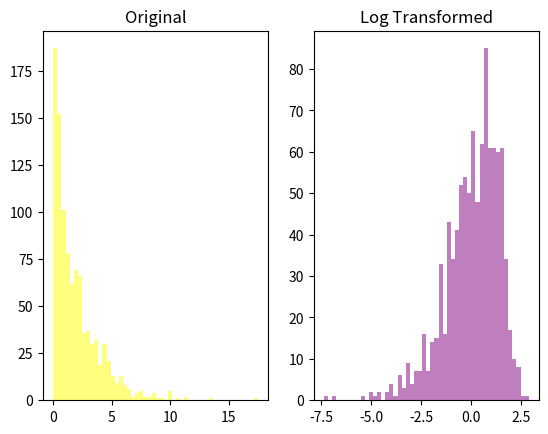

Write Python code to recreate this figure.
import numpy as np
import matplotlib.pyplot as plt

data=np.random.exponential(scale=2.0, size=1000)
print(data)
print(data.shape)
print(np.min(data), np.max(data)) #6.508678730990796e-05, 11.548598331059617

log_data = np.log(data)
 
# 원본 데이터
plt.subplot(1,2,1)
plt.hist(data, bins=50, color='yellow', alpha=0.5)
plt.title('Original')
# plt.show()


#로그변환 데이터 히스토그램 그리자
plt.subplot(1,2,2)
plt.hist(log_data, bins=50, color='purple', alpha=0.5)
plt.title('Log Transformed')
plt.show()